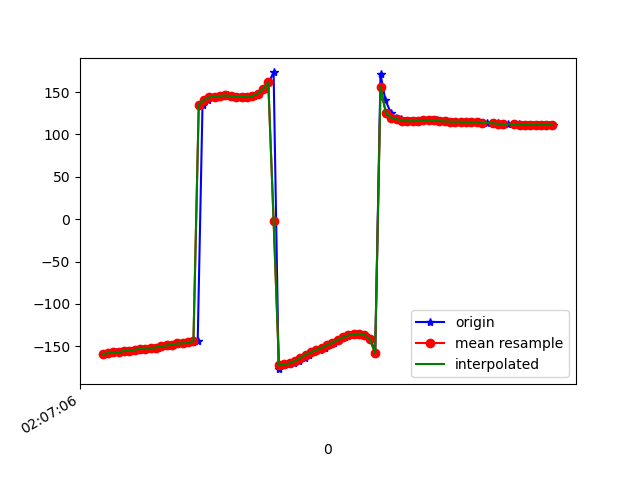

The file beside this chart, header and first rows:
1617847627024, 543270587690518, -159.44084, 20.702135, -21.438404
1617847627035, 543270606921288, -158.9, 20.44, -21.48
1617847627057, 543270626152058, -158.2, 21.27, -22.23
1617847627072, 543270645382828, -157.2, 20.83, -22.61
1617847627089, 543270664613598, -157.1, 21.25, -22.86
1617847627108, 543270683962926, -155.8, 20.93, -23.63
1617847627126, 543270703193696, -155.5, 20.77, -23.35
1617847627146, 543270722424466, -154.1, 21.29, -24.58
1617847627165, 543270741655236, -153.2, 21.04, -24.77
1617847627184, 543270760886006, -153.4, 21.5, -24.48
1617847627203, 543270780116776, -152, 21.28, -25.26
1617847627226, 543270799347546, -151.5, 21.01, -24.83
1617847627242, 543270818578316, -149.9, 21.17, -25.89
1617847627261, 543270837809086, -149.1, 20.72, -26.09
1617847627282, 543270857039856, -149.1, 21.11, -25.62
1617847627299, 543270876270626, -147.4, 20.85, -26.73
1617847627318, 543270895501396, -146.8, 20.29, -26.85
1617847627337, 543270914732166, -146.7, 20.81, -26.8
1617847627358, 543270933962936, -145.3, 20.64, -27.45
1617847627376, 543270953193706, -144.3, 20.66, -27.93
1617847627394, 543270972424476, 135.1, 21.33, -21.77
1617847627415, 543270991655246, 140.9, 20.76, -26.44
1617847627432, 543271010886016, 143.9, 20.24, -28.38
1617847627452, 543271030116786, 144.8, 19.96, -28.41
1617847627471, 543271049347556, 145.6, 19.95, -28.51
1617847627489, 543271068578326, 146, 20.22, -28.72
1617847627508, 543271087809096, 145.5, 20.88, -29.08
1617847627526, 543271107039866, 144.6, 22.84, -30.4
1617847627551, 543271126270636, 144.2, 26.54, -33.07
1617847627565, 543271145501406, 144.2, 31.98, -37.4
1617847627587, 543271164732176, 145.3, 38.8, -43.96
1617847627604, 543271183962946, 148.1, 46.03, -52.95
1617847627626, 543271203193716, 153.4, 52.62, -64.86
1617847627642, 543271222424486, 161.8, 57.56, -80.38
1617847627660, 543271241655256, 173.2, 60.05, -99.1
1617847627679, 543271260886026, -177.1, 60.27, -116.2
1617847627698, 543271280116796, -172.7, 60.34, -127.7
1617847627718, 543271299347566, -171.5, 61.41, -135.3
1617847627737, 543271318578336, -170.2, 62.79, -141.8
1617847627756, 543271337809106, -167.4, 63.62, -148.4
1617847627776, 543271357039876, -163.6, 63.75, -154.7
1617847627793, 543271376270646, -160, 63.82, -159.7
1617847627812, 543271395501416, -157, 64.39, -162.8
1617847627835, 543271414732186, -154.5, 65.6, -164.6
1617847627852, 543271433962956, -151.8, 67.14, -165.8
1617847627869, 543271453193726, -148.9, 68.51, -166.5
1617847627887, 543271472424496, -145.7, 69.52, -166.9
1617847627906, 543271491655266, -142.4, 70.39, -167.1
1617847627928, 543271510886036, -139.5, 71.55, -166.7
1617847627946, 543271530116806, -137.2, 73.15, -165.3
1617847627965, 543271549347576, -135.8, 74.98, -162.6
1617847627985, 543271568578346, -135.2, 76.8, -158.7
1617847628002, 543271587809116, -136.2, 78.78, -152.9
1617847628024, 543271607039886, -141.9, 81.08, -142.4
1617847628040, 543271626270656, -157.8, 83.25, -121.6
1617847628060, 543271645501426, 171.2, 83.85, -85.56
1617847628078, 543271664732196, 140.8, 81.63, -50.09
1617847628099, 543271683962966, 125.4, 77.25, -30.45
1617847628117, 543271703193736, 119.9, 71.96, -21.34
1617847628137, 543271722424506, 118.1, 65.75, -16.23
1617847628154, 543271741655276, 116.4, 58.62, -12.03
... 29 more rows
